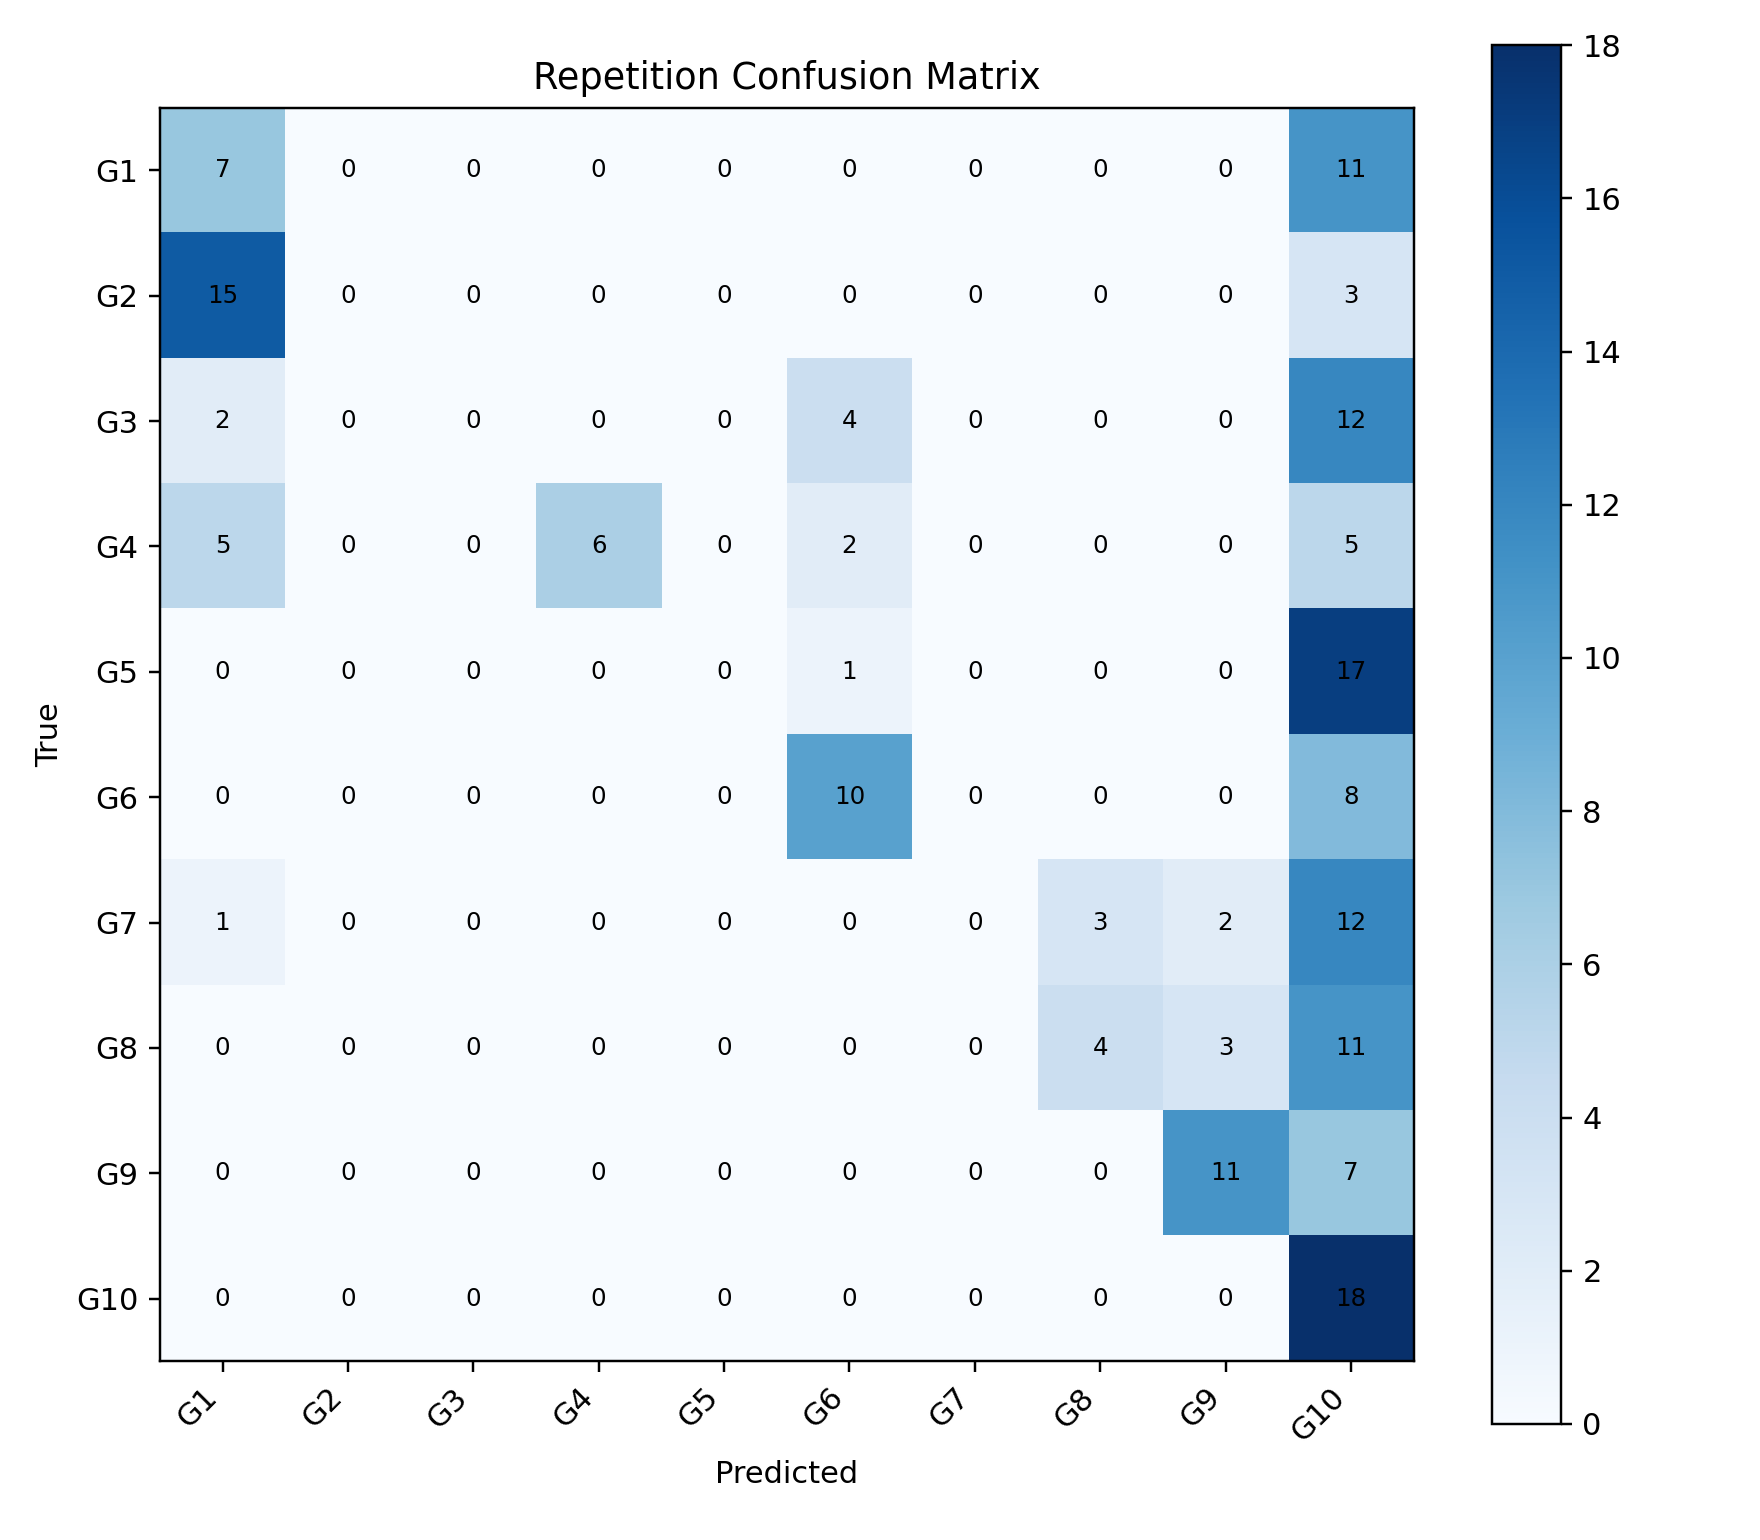

Values plotted in this chart, from the file beside it:
, G1, G2, G3, G4, G5, G6, G7, G8, G9, G10
G1, 7, 0, 0, 0, 0, 0, 0, 0, 0, 11
G2, 15, 0, 0, 0, 0, 0, 0, 0, 0, 3
G3, 2, 0, 0, 0, 0, 4, 0, 0, 0, 12
G4, 5, 0, 0, 6, 0, 2, 0, 0, 0, 5
G5, 0, 0, 0, 0, 0, 1, 0, 0, 0, 17
G6, 0, 0, 0, 0, 0, 10, 0, 0, 0, 8
G7, 1, 0, 0, 0, 0, 0, 0, 3, 2, 12
G8, 0, 0, 0, 0, 0, 0, 0, 4, 3, 11
G9, 0, 0, 0, 0, 0, 0, 0, 0, 11, 7
G10, 0, 0, 0, 0, 0, 0, 0, 0, 0, 18
